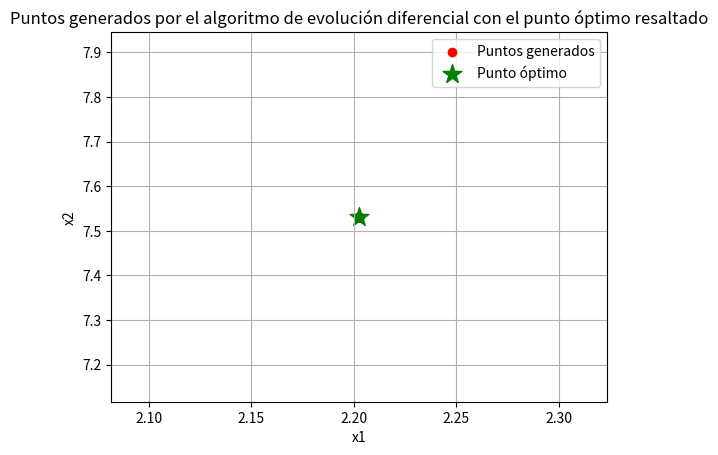

Write the Python code that produced this figure.
import numpy as np
import matplotlib.pyplot as plt

# Definición de la función objetivo
def funcion_objetivo(x):
    return sum(x ** 2)

# Función para evolución diferencial
def evolucion_diferencial(f, limites, NP, F, CR, max_iter):
    D = len(limites)
    X = np.random.rand(NP, D) * (limites[:, 1] - limites[:, 0]) + limites[:, 0]
    g = 0
    while g < max_iter:
        for i in range(NP):
            r1, r2, r3 = np.random.choice(NP, 3, replace=False)
            jrand = np.random.randint(0, D)
            for j in range(D):
                randj = np.random.rand()
                if randj < CR or j == jrand:
                    X[i, j] = X[r1, j] + F * (X[r2, j] - X[r3, j])
                else:
                    X[i, j] = X[i, j]
            X[i] = manejar_restricciones(X[i], limites)
            if f(X[i]) <= f(X[i - 1]):
                X[i - 1] = X[i]
            else:
                X[i] = X[i - 1]
        g += 1
    return X

# Función para manejar restricciones
def manejar_restricciones(x, limites):
    for i in range(len(x)):
        if x[i] < limites[i, 0]:
            x[i] = limites[i, 0]
        elif x[i] > limites[i, 1]:
            x[i] = limites[i, 1]
    return x

# Parámetros
limites = np.array([[-20, 20]] * 2)
NP = 10
F = 0.9
CR = 0.9
max_iter = 30

# Ejecución del algoritmo
resultado = evolucion_diferencial(funcion_objetivo, limites, NP, F, CR, max_iter)

# Obtener el punto óptimo
indice_optimo = np.argmin(funcion_objetivo(resultado))
punto_optimo = resultado[indice_optimo]

# Gráfico de los puntos generados
plt.scatter(resultado[:, 0], resultado[:, 1], c='r', marker='o', label='Puntos generados')
plt.scatter(punto_optimo[0], punto_optimo[1], c='g', marker='*', s=200, label='Punto óptimo')
plt.xlabel('x1')
plt.ylabel('x2')
plt.title('Puntos generados por el algoritmo de evolución diferencial con el punto óptimo resaltado')
plt.grid(True)
plt.legend()
plt.show()
